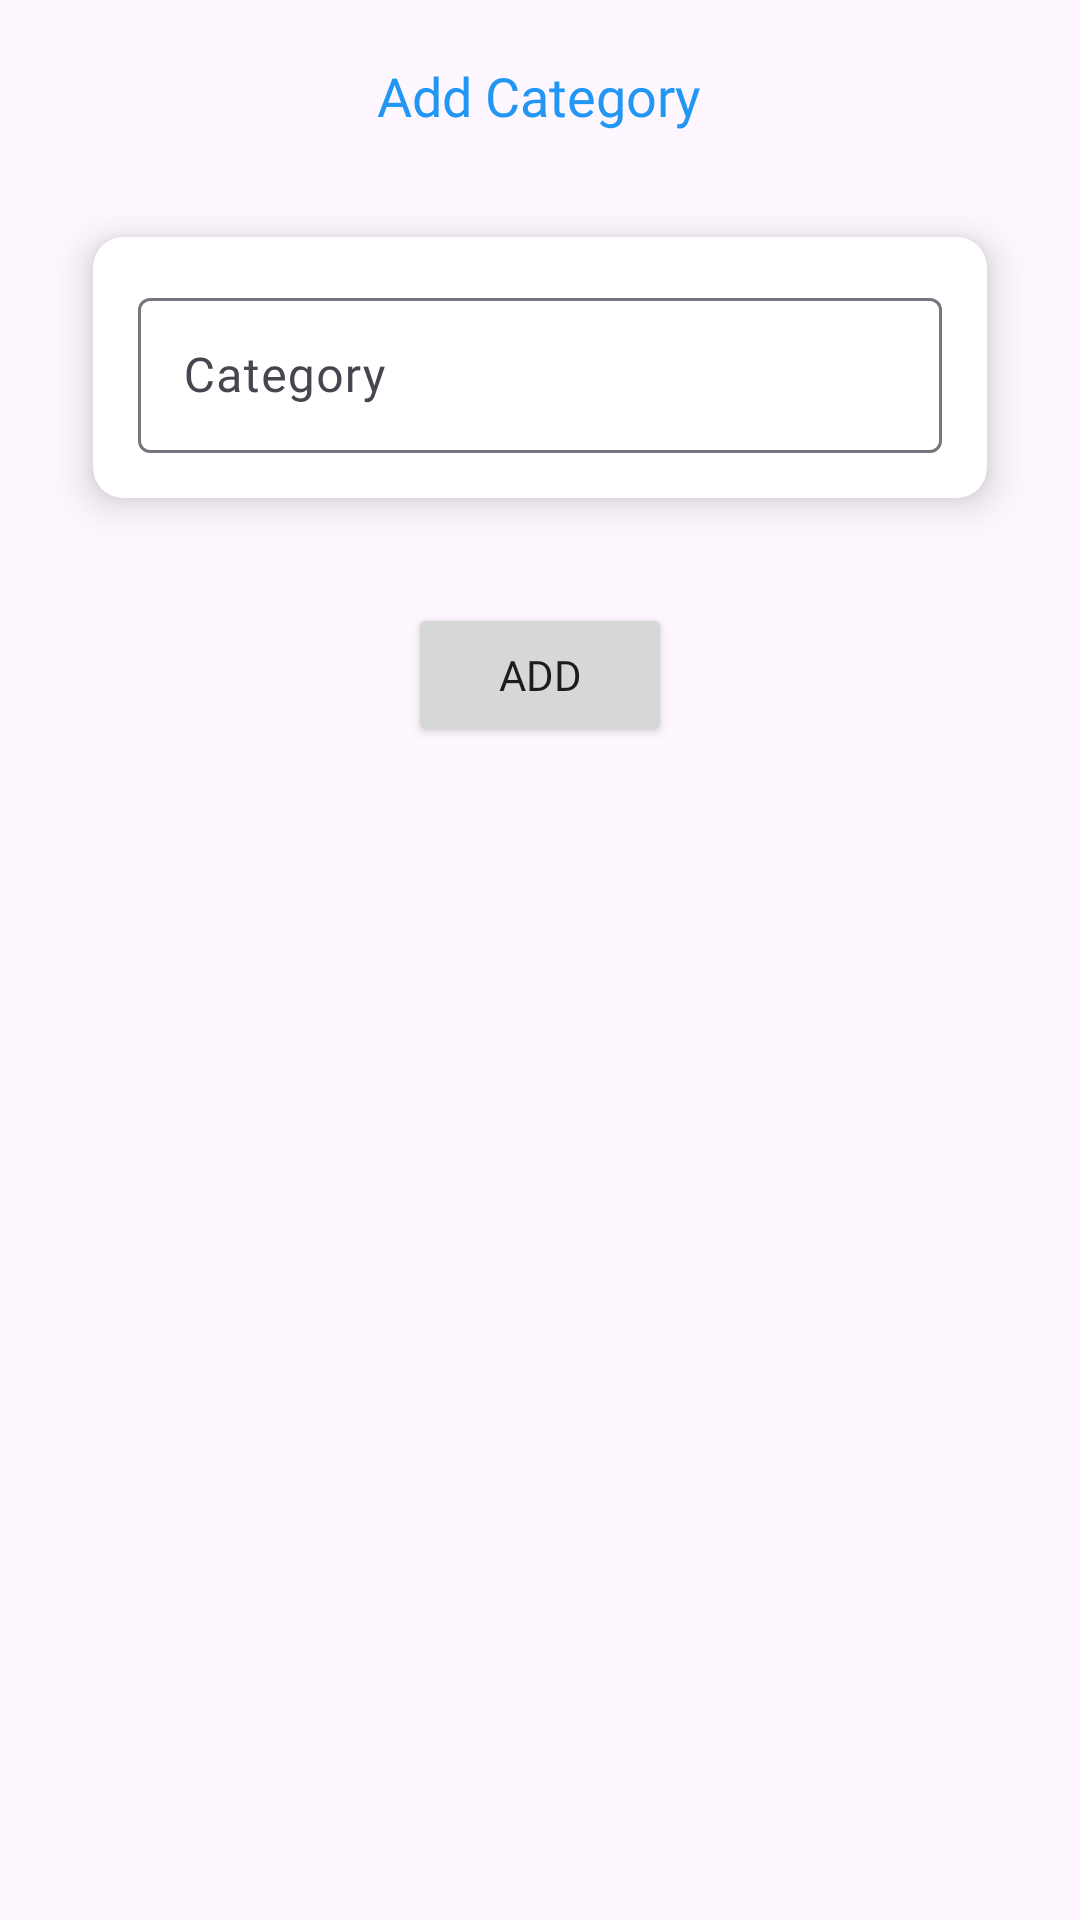

This screen was rendered from an Android layout file. Write that file and the resources it references.
<!-- AndroidManifest.xml: application theme Theme.My_IncomeExpense -->
<!-- res/layout/fragment_category.xml -->
<?xml version="1.0" encoding="utf-8"?>
<LinearLayout xmlns:android="http://schemas.android.com/apk/res/android"
    xmlns:tools="http://schemas.android.com/tools"
    android:layout_width="match_parent"
    android:layout_height="match_parent"
    xmlns:app="http://schemas.android.com/apk/res-auto"
    android:orientation="vertical"
    android:gravity="center_horizontal"
    tools:context=".Fragment.CategoryFragment">

    <LinearLayout
        android:layout_width="match_parent"
        android:layout_height="?actionBarSize"
        android:gravity="center">

        <TextView
            android:layout_width="wrap_content"
            android:layout_height="wrap_content"
            android:text="Add Category"
            android:fontFamily="@font/inter_black"
            android:textColor="#2196F3"
            android:textSize="18dp" />

    </LinearLayout>

    <androidx.cardview.widget.CardView
        android:layout_width="match_parent"
        android:layout_height="wrap_content"
        app:cardElevation="8dp"
        app:cardUseCompatPadding="true"
        app:cardCornerRadius="10dp"
        android:layout_marginStart="20dp"
        android:layout_marginEnd="20dp">

        <com.google.android.material.textfield.TextInputLayout
            android:layout_width="match_parent"
            android:layout_height="wrap_content"
            android:padding="15dp"
            android:background="@null"
            android:textSize="16dp">

            <com.google.android.material.textfield.TextInputEditText
                android:id="@+id/edtCategory"
                android:layout_width="match_parent"
                android:layout_height="wrap_content"
                android:fontFamily="@font/inter_black"
                android:hint="Category"
                android:padding="15dp"
                android:textSize="16dp" />

        </com.google.android.material.textfield.TextInputLayout>

    </androidx.cardview.widget.CardView>


    <Button
        android:id="@+id/btnAddCategory"
        android:layout_margin="20dp"
        android:fontFamily="@font/inter_black"
        android:layout_width="wrap_content"
        android:layout_height="wrap_content"
        android:text="ADD" />

    <androidx.recyclerview.widget.RecyclerView
        android:id="@+id/rvCategory"
        android:layout_width="match_parent"
        android:layout_height="match_parent"
        android:fontFamily="@font/inter_black" />

</LinearLayout>
<!-- resources referenced by this layout -->
<resources>
  <style name="Theme.My_IncomeExpense" parent="Base.Theme.My_IncomeExpense" />
  <style name="Base.Theme.My_IncomeExpense" parent="Theme.Material3.DayNight.NoActionBar">
          
          
      </style>
</resources>
